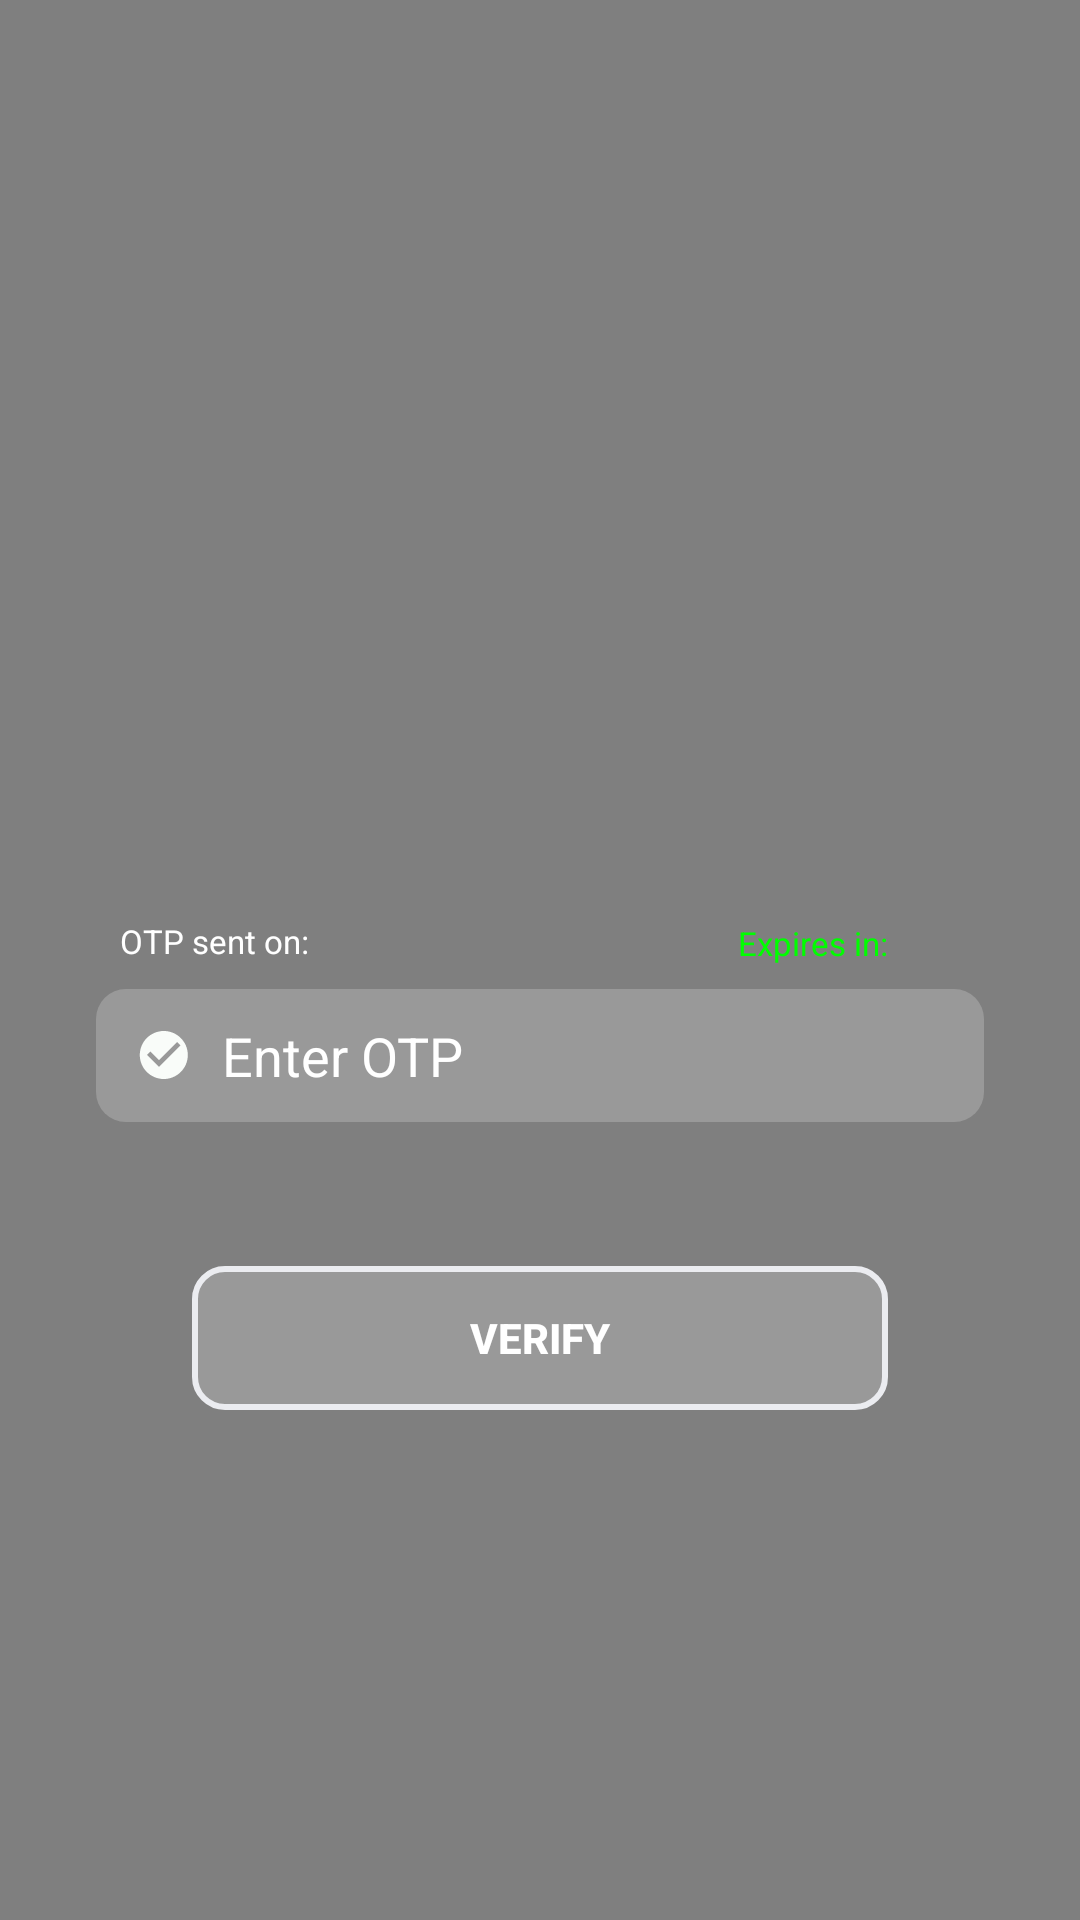

Reconstruct the res/layout file that produces this screen, plus the resources it refers to.
<!-- AndroidManifest.xml: application theme Theme.ITeckLite -->
<!-- res/layout/activity_otp_check.xml -->
<?xml version="1.0" encoding="utf-8"?>
<androidx.constraintlayout.widget.ConstraintLayout xmlns:android="http://schemas.android.com/apk/res/android"
    xmlns:app="http://schemas.android.com/apk/res-auto"
    xmlns:tools="http://schemas.android.com/tools"
    android:layout_width="match_parent"
    android:orientation="vertical"
    android:layout_gravity="center"
    android:layout_height="match_parent"
    tools:context=".otp_check">

    <VideoView
        android:id="@+id/videoView7"
        android:layout_width="match_parent"
        android:layout_height="match_parent"
        android:layout_gravity="center"
        app:layout_constraintBottom_toBottomOf="parent"
        app:layout_constraintEnd_toEndOf="parent"
        app:layout_constraintStart_toStartOf="parent"
        app:layout_constraintTop_toTopOf="parent"/>

    <ImageView
        android:id="@+id/imageView"
        android:layout_width="0dp"
        android:layout_height="0dp"
        android:layout_marginStart="48dp"
        android:layout_marginTop="118dp"
        android:layout_marginEnd="48dp"
        android:padding="22dp"
        app:layout_constraintEnd_toEndOf="parent"
        app:layout_constraintHeight_percent="0.25"
        app:layout_constraintWidth_percent="0.6"
        app:layout_constraintStart_toStartOf="parent"
        app:layout_constraintTop_toTopOf="parent"
        app:srcCompat="@drawable/wee" />

    <TextView
        android:id="@+id/textView3"
        android:layout_width="254dp"
        android:layout_height="29dp"
        android:fontFamily="@font/sarpanch"
        android:textAlignment="center"
        android:textColor="#fff"
        android:textSize="13dp"
        android:visibility="gone"
        app:layout_constraintBottom_toBottomOf="parent"
        app:layout_constraintEnd_toEndOf="parent"
        app:layout_constraintHorizontal_bias="0.498"
        app:layout_constraintStart_toStartOf="parent"
        app:layout_constraintTop_toBottomOf="@+id/imageView"
        app:layout_constraintVertical_bias="0.054" />

    <com.google.android.material.textfield.TextInputEditText
        android:id="@+id/textInputEditTextotp"
        android:layout_width="match_parent"
        android:layout_height="wrap_content"
        android:layout_marginStart="32dp"
        android:layout_marginTop="32dp"
        android:layout_marginEnd="32dp"
        android:paddingLeft="8dp"
        android:paddingTop="10dp"
        android:paddingRight="8dp"
        android:paddingBottom="10dp"
        android:inputType="number"
        android:background="@drawable/tvround"
        android:drawableLeft="@drawable/otp"
        android:drawablePadding="10dp"
        android:singleLine="false"
        android:textColor="#fff"
        android:hint="Enter OTP"
        android:textColorHint="#fff"
        app:layout_constraintEnd_toEndOf="parent"
        app:layout_constraintStart_toStartOf="parent"
        app:layout_constraintTop_toBottomOf="@+id/textView3"/>

    <androidx.appcompat.widget.AppCompatButton
        android:id="@+id/verify"
        android:layout_width="match_parent"
        android:layout_height="wrap_content"
        android:background="@drawable/tvround_btn"
        android:text="Verify"
        android:layout_marginStart="64dp"
        android:layout_marginTop="48dp"
        android:textColor="@color/white"
        android:textStyle="bold"
        android:layout_marginEnd="64dp"
        android:paddingStart="8dp"
        android:paddingTop="4dp"
        android:paddingEnd="8dp"
        android:paddingBottom="4dp"
        app:layout_constraintCircleRadius="@dimen/cardview_default_radius"
        app:layout_constraintEnd_toEndOf="parent"
        app:layout_constraintStart_toStartOf="parent"
        app:layout_constraintTop_toBottomOf="@+id/textInputEditTextotp" />

    <TextView
        android:id="@+id/timer"
        android:layout_width="wrap_content"
        android:layout_height="wrap_content"
        android:text="Expires in:"
        android:textColor="#00ff00"
        android:textSize="11dp"
        android:layout_marginBottom="8dp"
        android:layout_marginEnd="32dp"
        app:layout_constraintBottom_toTopOf="@+id/textInputEditTextotp"
        app:layout_constraintEnd_toEndOf="@+id/textInputEditTextotp" />

    <TextView
        android:id="@+id/textView4"
        android:layout_width="wrap_content"
        android:layout_height="wrap_content"
        android:clickable="true"
        android:soundEffectsEnabled="true"
        android:text="Resend OTP."
        android:textColor="#FFFF00"
        android:textSize="11dp"
        android:visibility="invisible"
        android:layout_marginStart="8dp"
        app:layout_constraintStart_toStartOf="@+id/textInputEditTextotp"
        app:layout_constraintTop_toBottomOf="@+id/textInputEditTextotp" />

    <TextView
        android:id="@+id/textViewotpnotify"
        android:layout_width="wrap_content"
        android:layout_height="wrap_content"
        android:text="OTP sent on:"
        android:textColor="#fff"
        android:textSize="11dp"
        android:layout_marginStart="8dp"
        app:layout_constraintBottom_toTopOf="@+id/textInputEditTextotp"
        app:layout_constraintStart_toStartOf="@+id/textInputEditTextotp"
        app:layout_constraintTop_toBottomOf="@+id/textView3" />


</androidx.constraintlayout.widget.ConstraintLayout>
<!-- resources referenced by this layout -->
<resources>
  <color name="white">#FFFFFFFF</color>
  <!-- drawable otp (drawable) -->
  <vector android:height="24dp" android:tint="#F9FCF9"
      android:viewportHeight="24" android:viewportWidth="24"
      android:width="24dp" xmlns:android="http://schemas.android.com/apk/res/android">
  
      <group
          android:scaleX="0.8"
          android:scaleY="0.8"
  
          android:pivotX="25"
          android:pivotY="12">
      <path android:fillColor="@android:color/white" android:pathData="M12,2C6.48,2 2,6.48 2,12s4.48,10 10,10 10,-4.48 10,-10S17.52,2 12,2zM10,17l-5,-5 1.41,-1.41L10,14.17l7.59,-7.59L19,8l-9,9z"/>
      </group>
  </vector>
  <!-- drawable tvround (drawable) -->
  <?xml version="1.0" encoding="utf-8"?>
  <shape xmlns:android="http://schemas.android.com/apk/res/android"
      android:shape="rectangle"
      android:padding="10dp">
  
      <solid android:color="#66C0C0C0" />
      <corners
          android:bottomRightRadius="10dp"
          android:bottomLeftRadius="10dp"
          android:topLeftRadius="10dp"
          android:topRightRadius="10dp" />
  </shape>
  <!-- drawable tvround_btn (drawable) -->
  <?xml version="1.0" encoding="utf-8"?>
  <shape xmlns:android="http://schemas.android.com/apk/res/android"
      android:shape="rectangle">
      <solid android:color="@color/transparent_white" />
      <corners android:radius="10dp" />
      <stroke android:color="@color/grey" android:width="2dp"/>
  </shape>
  <style name="Theme.ITeckLite" parent="Theme.MaterialComponents.DayNight.NoActionBar">
          
          <item name="colorPrimary">@color/dark_grey_card</item>
          <item name="colorPrimaryVariant">@color/dark_grey</item>
          <item name="colorOnPrimary">@color/white</item>
          
          <item name="colorSecondary">@color/teal_200</item>
          <item name="colorSecondaryVariant">@color/teal_700</item>
          <item name="colorOnSecondary">@color/black</item>
          
          <item name="android:statusBarColor" tools:targetApi="l">?attr/colorPrimaryVariant</item>
          
      </style>
  <color name="transparent_white">#66C0C0C0</color>
  <color name="grey">#ebecf0</color>
  <color name="dark_grey_card">#A19A9A</color>
  <color name="dark_grey">#BDBFC5</color>
  <color name="teal_200">#03DA64</color>
  <color name="teal_700">#FF018786</color>
  <color name="black">#FF000000</color>
</resources>
